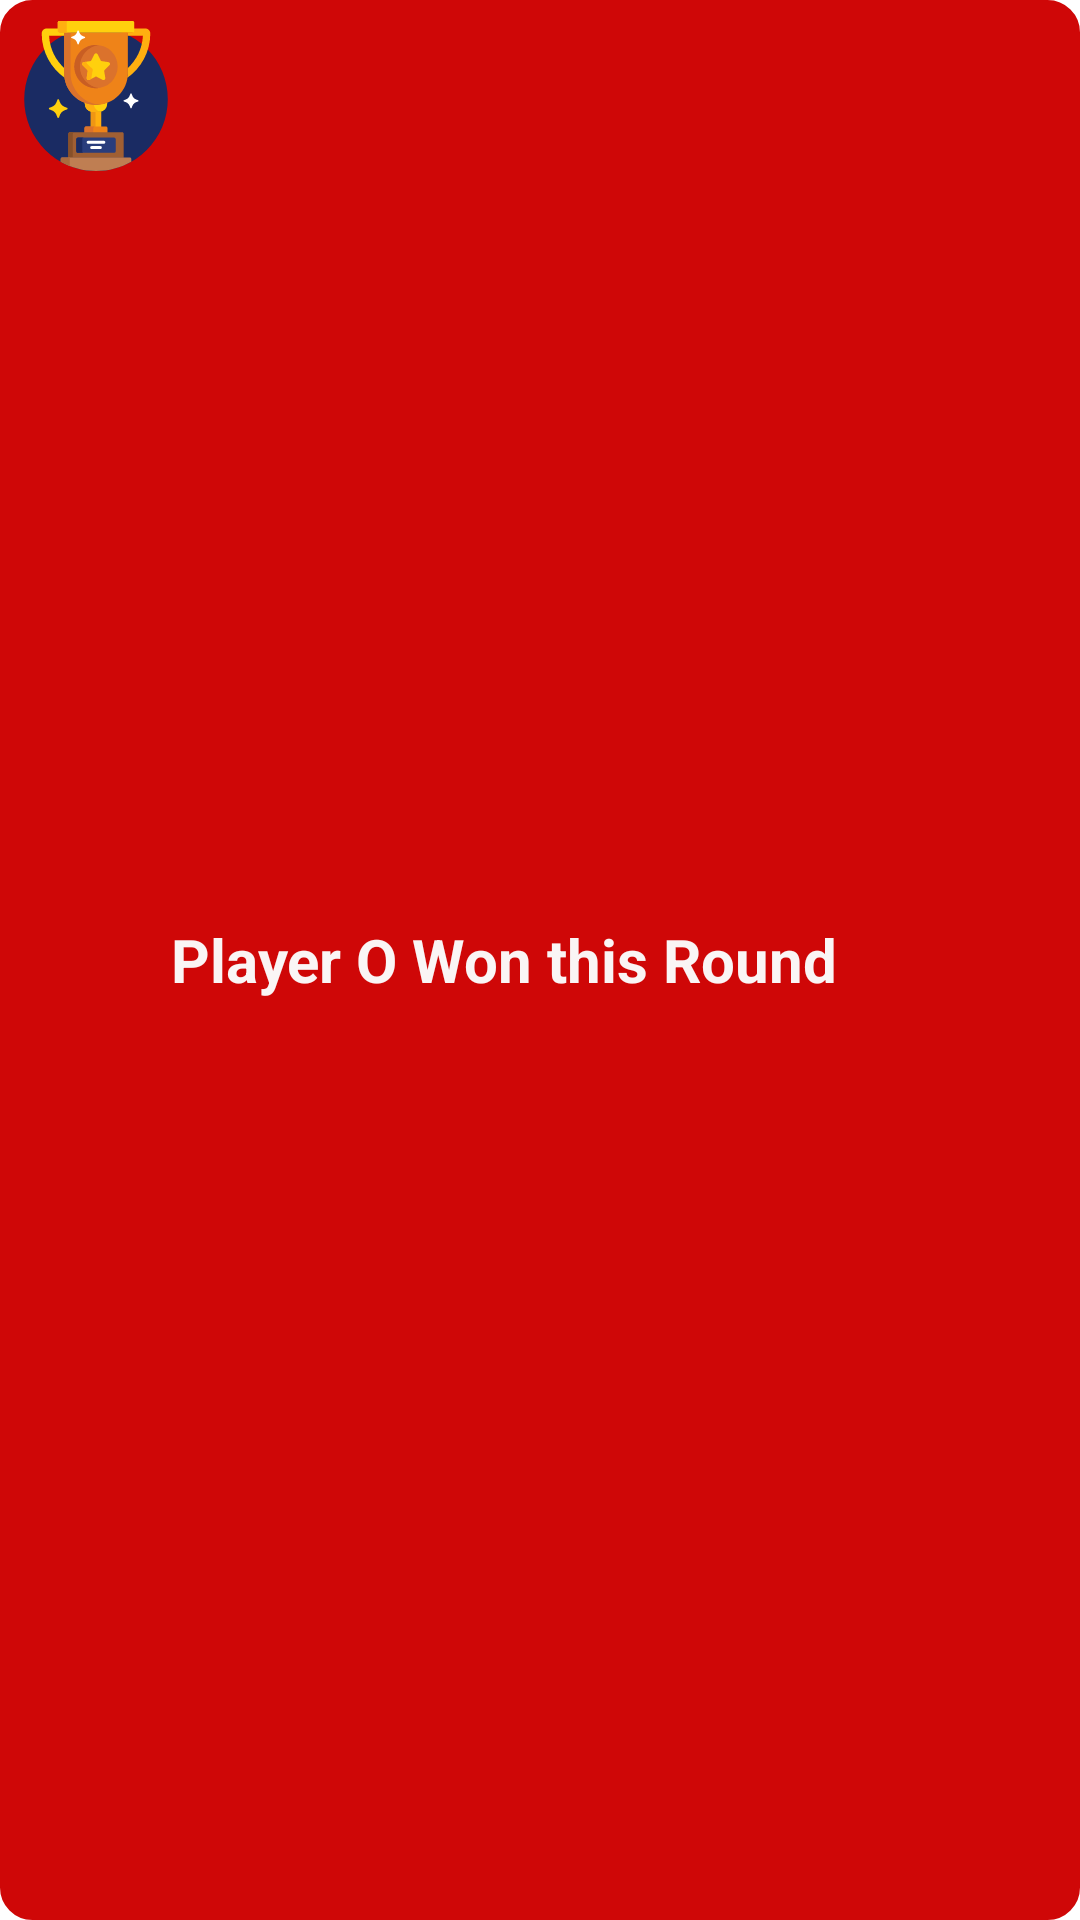

This screen was rendered from an Android layout file. Write that file and the resources it references.
<!-- AndroidManifest.xml: application theme AppTheme -->
<!-- res/layout/playero_toast_item.xml -->
<?xml version="1.0" encoding="utf-8"?>
<LinearLayout
    xmlns:android="http://schemas.android.com/apk/res/android"
    xmlns:app="http://schemas.android.com/apk/res-auto"
    xmlns:tools="http://schemas.android.com/tools"
    android:layout_width="wrap_content"
    android:layout_height="wrap_content"
    android:background="@drawable/custom_playero_toast">

    <ImageView
        android:id="@+id/imageView"
        android:layout_width="50dp"
        android:layout_height="50dp"
        android:src="@drawable/ic_trophy"
        tools:layout_editor_absoluteX="42dp"
        tools:layout_editor_absoluteY="16dp"
        tools:ignore="VectorDrawableCompat" />

    <TextView
        android:id="@+id/textView3"
        android:layout_width="wrap_content"
        android:layout_height="wrap_content"
        android:text="Player O Won this Round"
        android:textSize="20dp"
        android:textColor="#faf5f5"
        android:textStyle="bold"
        android:layout_gravity="center"
        tools:layout_editor_absoluteX="199dp"
        tools:layout_editor_absoluteY="70dp" />
</LinearLayout>
<!-- resources referenced by this layout -->
<resources>
  <!-- drawable custom_playero_toast (drawable) -->
  <?xml version="1.0" encoding="utf-8"?>
  <shape xmlns:android="http://schemas.android.com/apk/res/android">
  
          <stroke
              android:width="1.5dp"
              android:color="#cf0707"/>
          <corners
              android:radius="10dp"/>
          <padding
              android:bottom="7dp"
              android:top="7dp"
              android:left="7dp"
              android:right="7dp"/>
          <solid android:color="#cf0707"/>
  
  </shape>
  <!-- drawable ic_trophy: vector/xml drawable (drawable, 7349 chars, omitted) -->
  <style name="AppTheme" parent="android:Theme.Holo.Light">
          
          <item name="colorPrimary">@color/colorPrimary</item>
          <item name="colorPrimaryDark">#060449</item>
          <item name="colorAccent">@color/colorAccent</item>
  
          <item name="android:windowFullscreen">true</item>
  
      </style>
  <color name="colorPrimary">#9106b4</color>
  <color name="colorAccent">#FF4081</color>
</resources>
